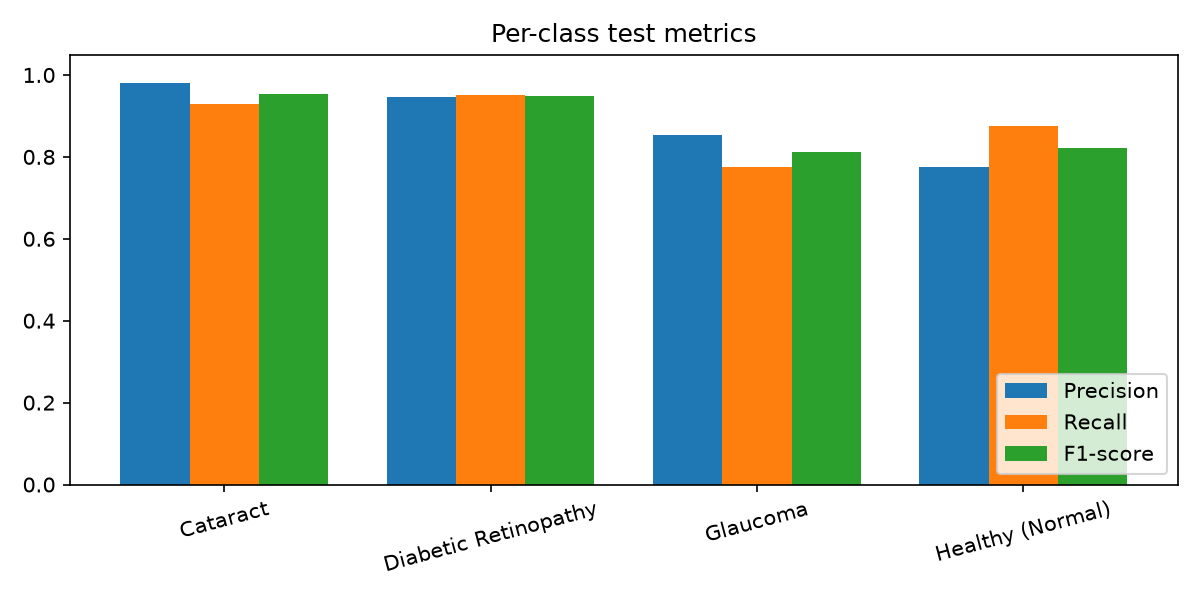

Source data for this figure (header and first rows):
class, precision, recall, f1_score, support
Cataract, 0.9797, 0.9295, 0.9539, 156
Diabetic Retinopathy, 0.9458, 0.9515, 0.9486, 165
Glaucoma, 0.854, 0.7748, 0.8125, 151
Healthy (Normal), 0.7747, 0.8758, 0.8222, 161
